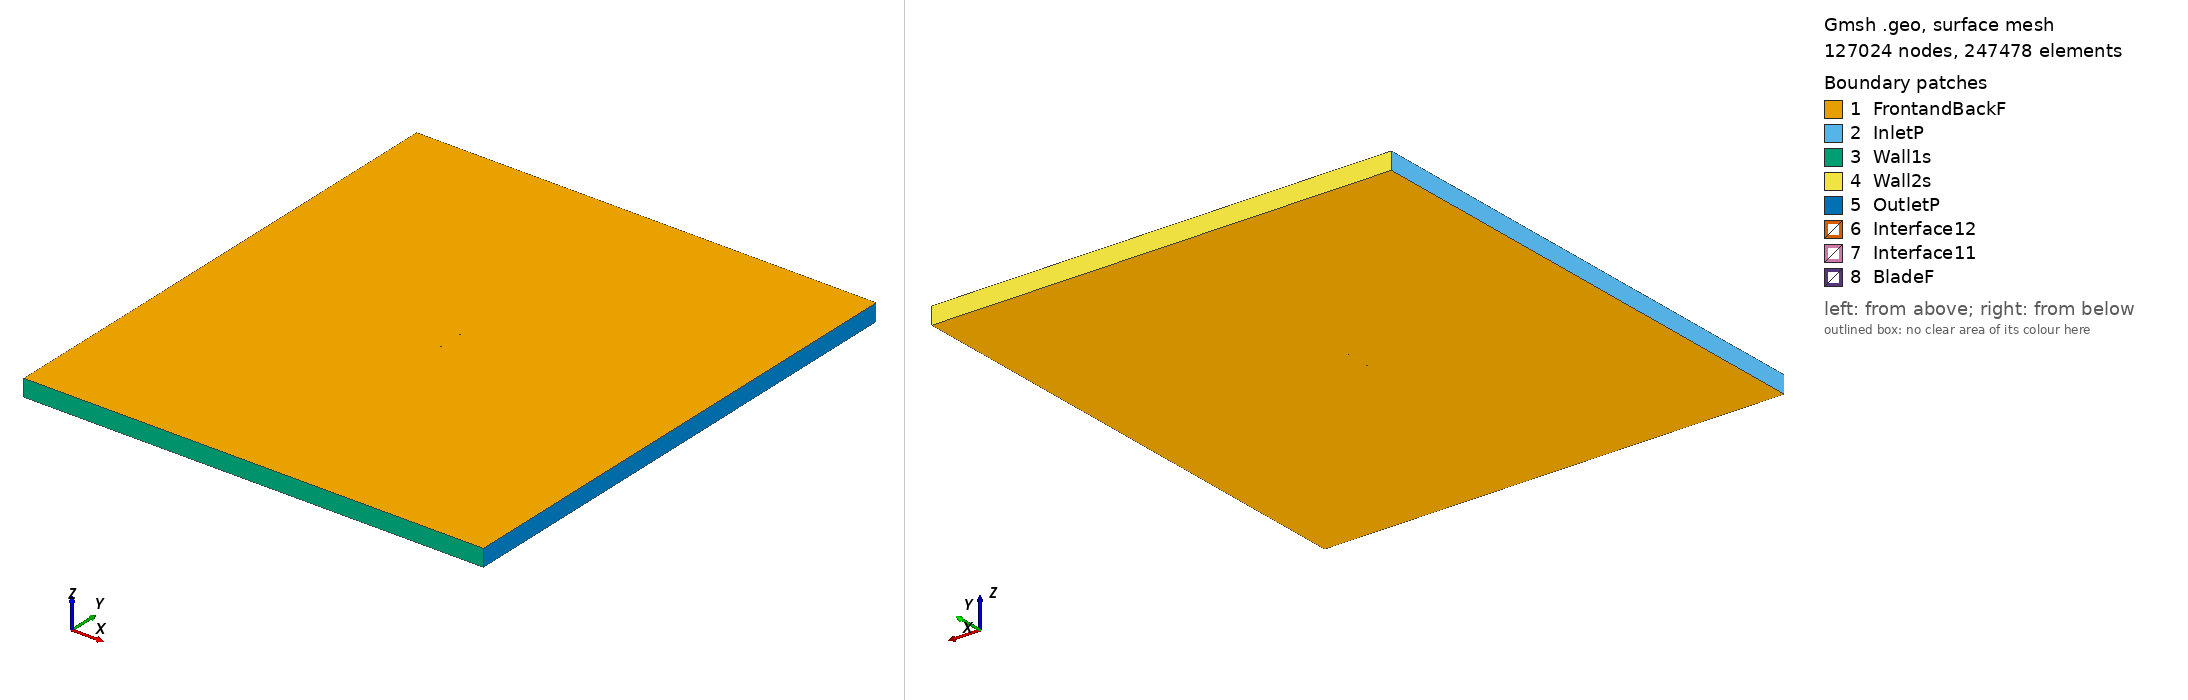

Gmsh geometry script, surface-meshed: 127024 nodes, 247478 surface elements. Boundary patches (legend numbers): 1 FrontandBackF, 2 InletP, 3 Wall1s, 4 Wall2s, 5 OutletP, 6 Interface12, 7 Interface11, 8 BladeF. Left view from above one corner, right view from below the opposite corner. Legend entries are the model's physical surfaces. The drawing asked Gmsh for element sizes between 1% and 20% of the model's largest extent; the script's own settings can give other sizes.

=== goe619_tsr_0.71226_aoa_7.1007.geo (drawn) ===
SetFactory("OpenCASCADE");

Point(1) = {0.074617, 0.721162, 0, 1.0};
Point(2) = {0.071983, 0.722220, 0, 1.0};
Point(3) = {0.064443, 0.725147, 0, 1.0};
Point(4) = {0.049337, 0.730696, 0, 1.0};
Point(5) = {0.034202, 0.735856, 0, 1.0};
Point(6) = {0.019023, 0.740478, 0, 1.0};
Point(7) = {0.003790, 0.744402, 0, 1.0};
Point(8) = {-0.011522, 0.747324, 0, 1.0};
Point(9) = {-0.026915, 0.749242, 0, 1.0};
Point(10) = {-0.042400, 0.750000, 0, 1.0};
Point(11) = {-0.050197, 0.749685, 0, 1.0};
Point(12) = {-0.058072, 0.748365, 0, 1.0};
Point(13) = {-0.062051, 0.747204, 0, 1.0};
Point(14) = {-0.066060, 0.745655, 0, 1.0};
Point(15) = {-0.070117, 0.743489, 0, 1.0};
Point(16) = {-0.072224, 0.741403, 0, 1.0};
Point(17) = {-0.074425, 0.738156, 0, 1.0};
Point(18) = {-0.072739, 0.734914, 0, 1.0};
Point(19) = {-0.070887, 0.733758, 0, 1.0};
Point(20) = {-0.067129, 0.732139, 0, 1.0};
Point(21) = {-0.063322, 0.731138, 0, 1.0};
Point(22) = {-0.059490, 0.730447, 0, 1.0};
Point(23) = {-0.051803, 0.729372, 0, 1.0};
Point(24) = {-0.044080, 0.728760, 0, 1.0};
Point(25) = {-0.028583, 0.728157, 0, 1.0};
Point(26) = {-0.013082, 0.727630, 0, 1.0};
Point(27) = {0.002402, 0.726870, 0, 1.0};
Point(28) = {0.017843, 0.725570, 0, 1.0};
Point(29) = {0.033279, 0.724194, 0, 1.0};
Point(30) = {0.048702, 0.722662, 0, 1.0};
Point(31) = {0.064106, 0.720900, 0, 1.0};
Point(32) = {0.071806, 0.719980, 0, 1.0};
Point(33) = {0.074430, 0.719652, 0, 1.0};
Point(34) = {-0.074617, -0.721162, 0, 1.0};
Point(35) = {-0.071983, -0.722220, 0, 1.0};
Point(36) = {-0.064443, -0.725147, 0, 1.0};
Point(37) = {-0.049337, -0.730696, 0, 1.0};
Point(38) = {-0.034202, -0.735856, 0, 1.0};
Point(39) = {-0.019023, -0.740478, 0, 1.0};
Point(40) = {-0.003790, -0.744402, 0, 1.0};
Point(41) = {0.011522, -0.747324, 0, 1.0};
Point(42) = {0.026915, -0.749242, 0, 1.0};
Point(43) = {0.042400, -0.750000, 0, 1.0};
Point(44) = {0.050197, -0.749685, 0, 1.0};
Point(45) = {0.058072, -0.748365, 0, 1.0};
Point(46) = {0.062051, -0.747204, 0, 1.0};
Point(47) = {0.066060, -0.745655, 0, 1.0};
Point(48) = {0.070117, -0.743489, 0, 1.0};
Point(49) = {0.072224, -0.741403, 0, 1.0};
Point(50) = {0.074425, -0.738156, 0, 1.0};
Point(51) = {0.072739, -0.734914, 0, 1.0};
Point(52) = {0.070887, -0.733758, 0, 1.0};
Point(53) = {0.067129, -0.732139, 0, 1.0};
Point(54) = {0.063322, -0.731138, 0, 1.0};
Point(55) = {0.059490, -0.730447, 0, 1.0};
Point(56) = {0.051803, -0.729372, 0, 1.0};
Point(57) = {0.044080, -0.728760, 0, 1.0};
Point(58) = {0.028583, -0.728157, 0, 1.0};
Point(59) = {0.013082, -0.727630, 0, 1.0};
Point(60) = {-0.002402, -0.726870, 0, 1.0};
Point(61) = {-0.017843, -0.725570, 0, 1.0};
Point(62) = {-0.033279, -0.724194, 0, 1.0};
Point(63) = {-0.048702, -0.722662, 0, 1.0};
Point(64) = {-0.064106, -0.720900, 0, 1.0};
Point(65) = {-0.071806, -0.719980, 0, 1.0};
Point(66) = {-0.074430, -0.719652, 0, 1.0};

// Lines: first blade (splines 1-4)
Spline(1) = {1:33};
Spline(2) = {33,1};

// Lines: second blade (splines 5-8)
Spline(3) = {34:66};
Spline(4) = {66,34};

// Outer domain (points 20001-4 and lines)
Point(67) = {-13.50000000, -15.00000000, 0, 1.0};
Point(68) = {-13.50000000, 15.00000000, 0, 1.0};
Point(69) = {13.50000000, 15.00000000, 0, 1.0};
Point(70) = {13.50000000, -15.00000000, 0, 1.0};
Line(11) = {67, 68};
Line(12) = {68, 69};
Line(13) = {69, 70};
Line(14) = {67, 70};

// Interface (between moving and stationary domain) (circles)
Circle(9) = {0, 0, 0, 0.80000000, 0, 2*Pi};
Circle(10) = {0, 0, 0, 0.80000000, 0, 2*Pi};

// Loops collect Lines/Splines/etc (blade1, blade2, domain, first circle)
Line Loop(1) = {1:2};
Line Loop(2) = {3:4};
Line Loop(3) = {11,12,13,-14};
Line Loop(4) = {9};

// BooleanDifference cuts out the circle/interface from the domain
Plane Surface(1) = {3};
Plane Surface(2) = {4};
BooleanDifference{ Surface{1}; Delete;}{ Surface{2}; Delete;}

// This one cuts out the blades from the inner circle/interface
Line Loop(6) = {10};
Plane Surface(5) = {6};
Plane Surface(6) = {1};
Plane Surface(7) = {2};
BooleanDifference{ Surface{5}; Delete;}{ Surface{6,7}; Delete;}

// extrude to 3rd dimension
Extrude {0, 0, 1} {Surface{1}; Surface{5}; Layers{1}; Recombine;}

// Physical Surfaces are the named boundaries (patches)
Physical Surface("Interface11") = {12};
Physical Surface("Interface12") = {10};

// sides of domain
Physical Surface("InletP") = {6};
Physical Surface("OutletP") = {9};

// top and bottom of domain
Physical Surface("Wall1s") = {7};
Physical Surface("Wall2s") = {8};

// Check FrontandBackF by ensuring there is nothing in the 3rd dimension
Physical Surface("FrontandBackF") = {1,11,5,17};
Physical Surface("BladeF") = {13:16};
Physical Volume("Turbine") = {2};
Physical Volume("Farfield") = {1};

// settings for airfoil boundary layer
Field[1] = BoundaryLayer;
Field[1].EdgesList = {1:4};
Field[1].hwall_n = 1e-3;
Field[1].thickness = 1.5e-2;
Field[1].ratio = 1.05;
Field[1].Quads = 1;
BoundaryLayer Field = 1;

// control points for mesh (blade and interface)
// floor((arc length / 1.5mm)/ 2) -> Transfinite Line
Transfinite Line {1,3} = 103 Using Progression 1;
Transfinite Line {2,4} = 2 Using Progression 1;
Transfinite Line {9, 15} = 800 Using Progression 1;

// For more information on gmsh syntax, visit http://gmsh.info/doc/texinfo/gmsh.html
